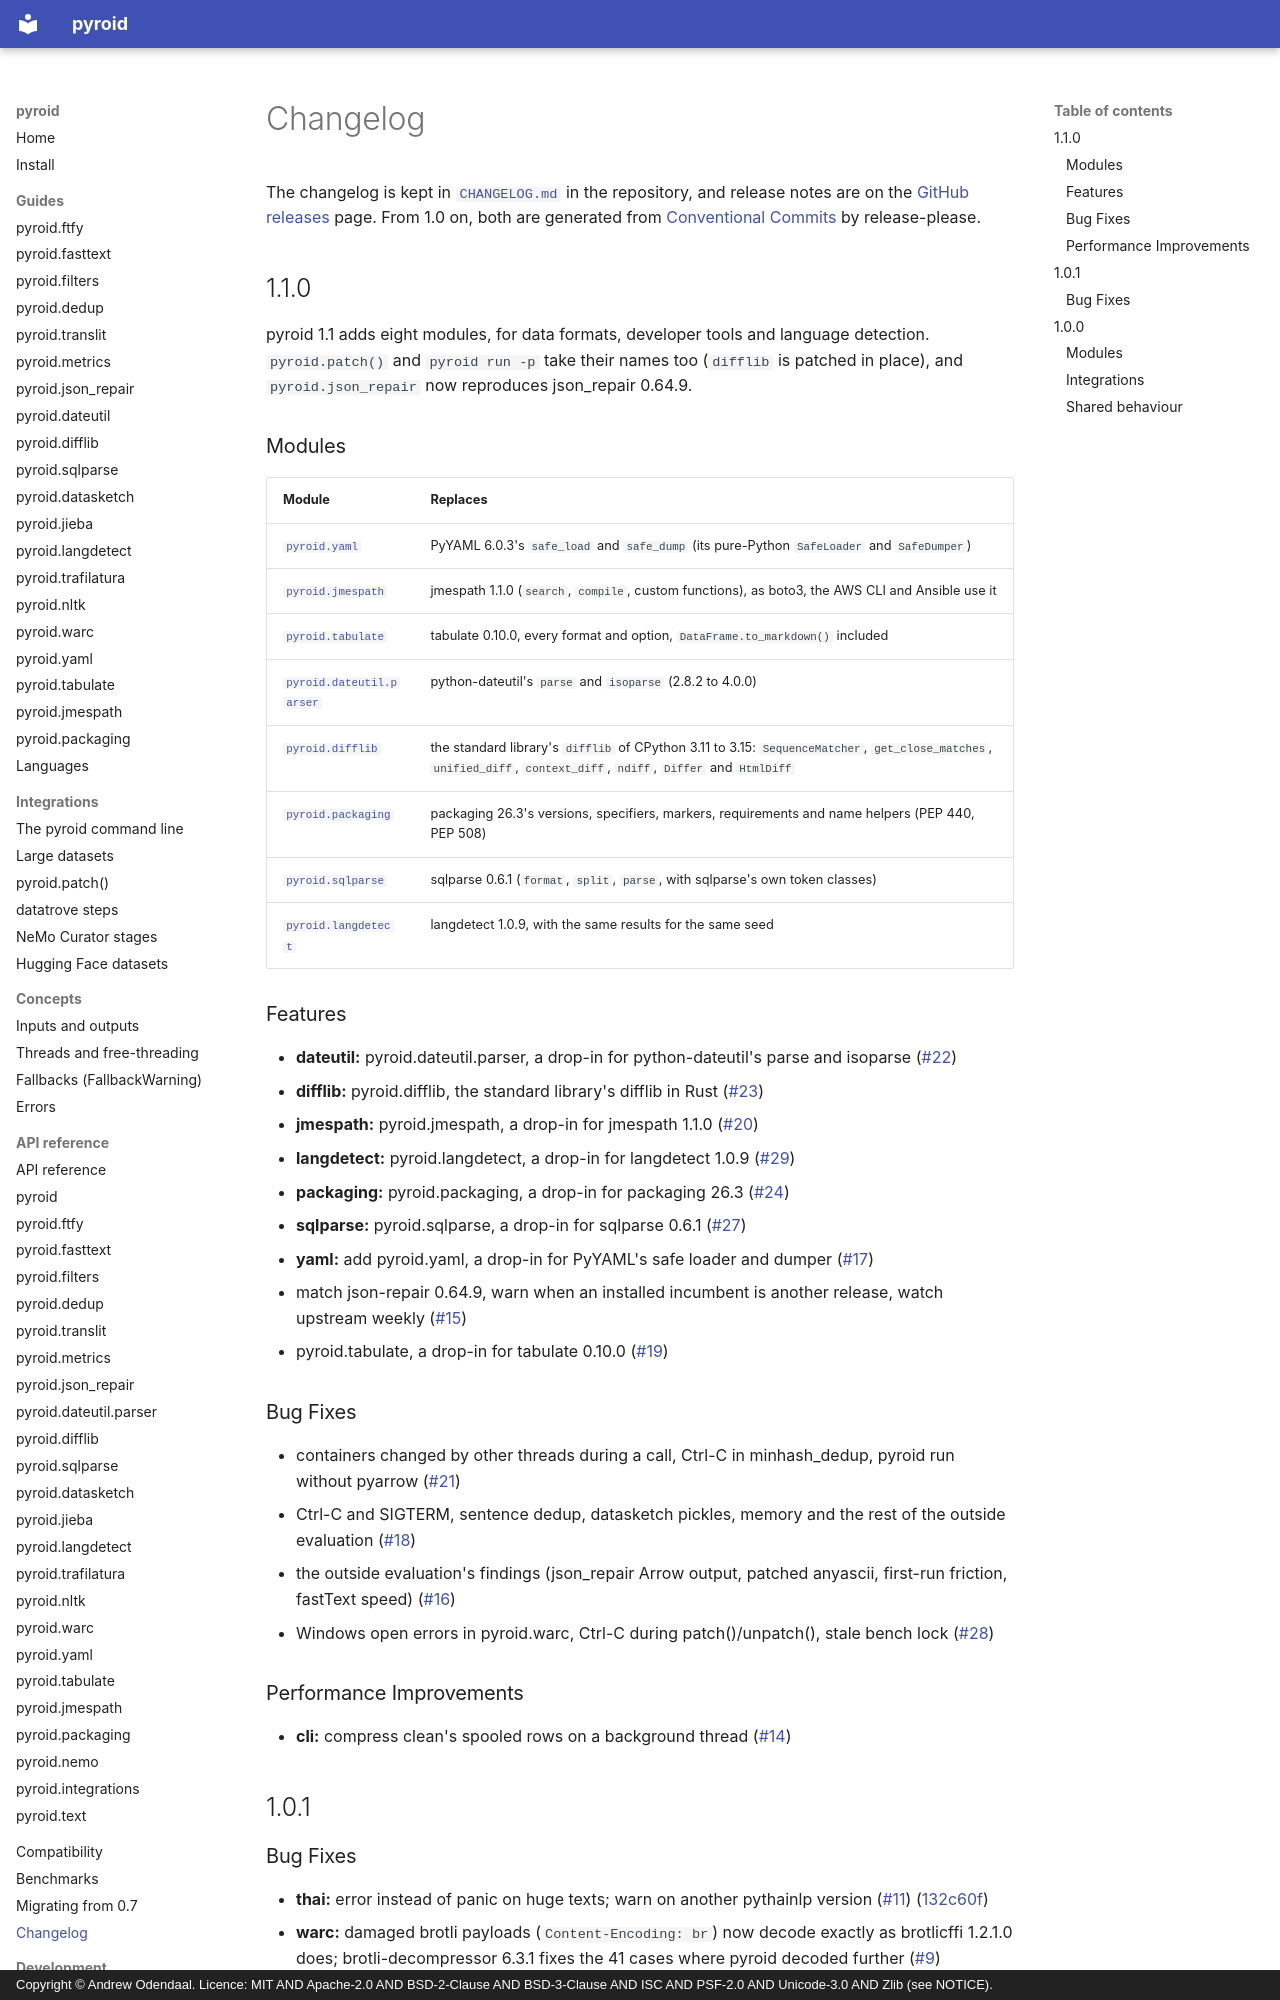

repository: ao/pyroid · page: changelog/index.html · generator: mkdocs · copyright: Copyright © Andrew Odendaal. Licence: MIT AND Apache-2.0 AND BSD-2-Clause AND BSD-3-Clause AND ISC AND PSF-2.0 AND Unicode-3.0 AND Zlib (see NOTICE).

# Changelog

The changelog is kept in
[`CHANGELOG.md`](https://github.com/ao/pyroid/blob/main/CHANGELOG.md) in the repository, and
release notes are on the [GitHub releases](https://github.com/ao/pyroid/releases) page. From 1.0
on, both are generated from [Conventional Commits](https://www.conventionalcommits.org/) by
release-please.

## 1.1.0

pyroid 1.1 adds eight modules, for data formats, developer tools and language detection.
`pyroid.patch()` and `pyroid run -p` take their names too (`difflib` is patched in place), and
`pyroid.json_repair` now reproduces json_repair 0.64.9.

### Modules

| Module | Replaces |
|---|---|
| [`pyroid.yaml`](guides/yaml.md) | PyYAML 6.0.3's `safe_load` and `safe_dump` (its pure-Python `SafeLoader` and `SafeDumper`) |
| [`pyroid.jmespath`](guides/jmespath.md) | jmespath 1.1.0 (`search`, `compile`, custom functions), as boto3, the AWS CLI and Ansible use it |
| [`pyroid.tabulate`](guides/tabulate.md) | tabulate 0.10.0, every format and option, `DataFrame.to_markdown()` included |
| [`pyroid.dateutil.parser`](guides/dateutil.md) | python-dateutil's `parse` and `isoparse` (2.8.2 to 4.0.0) |
| [`pyroid.difflib`](guides/difflib.md) | the standard library's `difflib` of CPython 3.11 to 3.15: `SequenceMatcher`, `get_close_matches`, `unified_diff`, `context_diff`, `ndiff`, `Differ` and `HtmlDiff` |
| [`pyroid.packaging`](guides/packaging.md) | packaging 26.3's versions, specifiers, markers, requirements and name helpers (PEP 440, PEP 508) |
| [`pyroid.sqlparse`](guides/sqlparse.md) | sqlparse 0.6.1 (`format`, `split`, `parse`, with sqlparse's own token classes) |
| [`pyroid.langdetect`](guides/langdetect.md) | langdetect 1.0.9, with the same results for the same seed |

### Features

- **dateutil:** pyroid.dateutil.parser, a drop-in for python-dateutil's parse and isoparse ([#22](https://github.com/ao/pyroid/issues/22))
- **difflib:** pyroid.difflib, the standard library's difflib in Rust ([#23](https://github.com/ao/pyroid/issues/23))
- **jmespath:** pyroid.jmespath, a drop-in for jmespath 1.1.0 ([#20](https://github.com/ao/pyroid/issues/20))
- **langdetect:** pyroid.langdetect, a drop-in for langdetect 1.0.9 ([#29](https://github.com/ao/pyroid/issues/29))
- **packaging:** pyroid.packaging, a drop-in for packaging 26.3 ([#24](https://github.com/ao/pyroid/issues/24))
- **sqlparse:** pyroid.sqlparse, a drop-in for sqlparse 0.6.1 ([#27](https://github.com/ao/pyroid/issues/27))
- **yaml:** add pyroid.yaml, a drop-in for PyYAML's safe loader and dumper ([#17](https://github.com/ao/pyroid/issues/17))
- match json-repair 0.64.9, warn when an installed incumbent is another release, watch upstream weekly ([#15](https://github.com/ao/pyroid/issues/15))
- pyroid.tabulate, a drop-in for tabulate 0.10.0 ([#19](https://github.com/ao/pyroid/issues/19))

### Bug Fixes

- containers changed by other threads during a call, Ctrl-C in minhash_dedup, pyroid run without pyarrow ([#21](https://github.com/ao/pyroid/issues/21))
- Ctrl-C and SIGTERM, sentence dedup, datasketch pickles, memory and the rest of the outside evaluation ([#18](https://github.com/ao/pyroid/issues/18))
- the outside evaluation's findings (json_repair Arrow output, patched anyascii, first-run friction, fastText speed) ([#16](https://github.com/ao/pyroid/issues/16))
- Windows open errors in pyroid.warc, Ctrl-C during patch()/unpatch(), stale bench lock ([#28](https://github.com/ao/pyroid/issues/28))

### Performance Improvements

- **cli:** compress clean's spooled rows on a background thread ([#14](https://github.com/ao/pyroid/issues/14))

## 1.0.1

### Bug Fixes

- **thai:** error instead of panic on huge texts; warn on another pythainlp version ([#11](https://github.com/ao/pyroid/issues/11)) ([132c60f](https://github.com/ao/pyroid/commit/132c60f6d964e7eb84f36a5013997b74229b3f4e))
- **warc:** damaged brotli payloads (`Content-Encoding: br`) now decode exactly as brotlicffi 1.2.1.0 does; brotli-decompressor 6.3.1 fixes the 41 cases where pyroid decoded further ([#9](https://github.com/ao/pyroid/issues/9))
